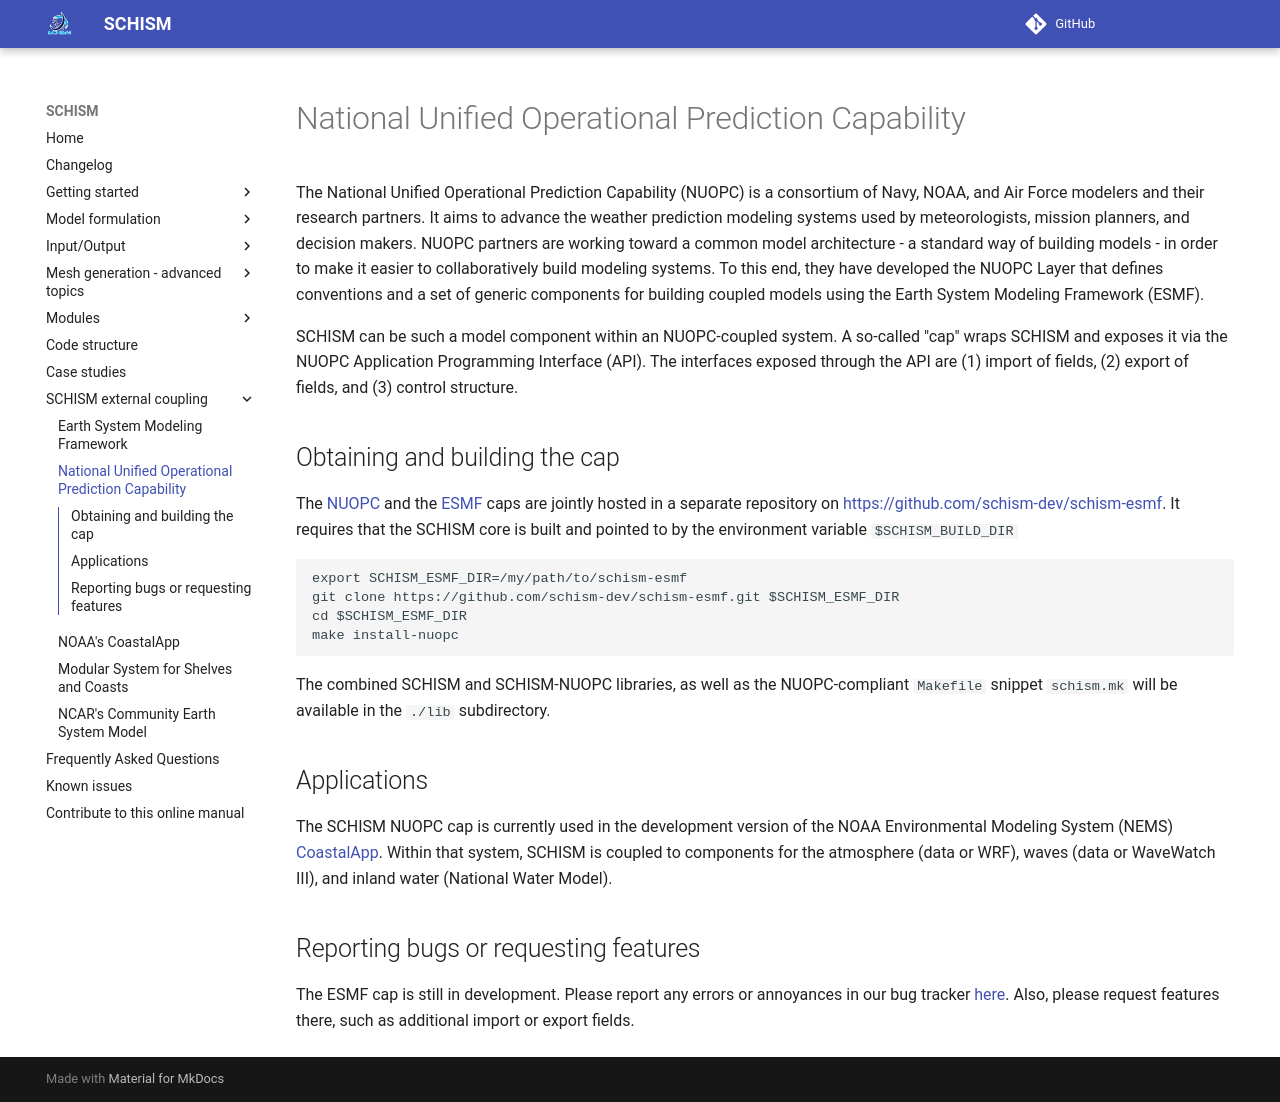

repository: schism-dev/schism · page: master/coupling/nuopc.html · generator: mkdocs

The National Unified Operational Prediction Capability (NUOPC) is a consortium of Navy, NOAA, and Air Force modelers and their research partners. It aims to advance the weather prediction modeling systems used by meteorologists, mission planners, and decision makers. NUOPC partners are working toward a common model architecture - a standard way of building models - in order to make it easier to collaboratively build modeling systems. To this end, they have developed the NUOPC Layer that defines conventions and a set of generic components for building coupled models using the Earth System Modeling Framework (ESMF).

SCHISM can be such a model component within an NUOPC-coupled system.  A so-called "cap" wraps SCHISM and exposes it via the NUOPC Application Programming Interface (API).  The interfaces exposed through the API are (1) import of fields, (2) export of fields, and (3) control structure.

## Obtaining and building the cap

The [NUOPC](nuopc.html) and the [ESMF](esmf.html) caps are jointly hosted in a separate repository on [https://github.com/schism-dev/schism-esmf](https://github.com/schism-dev/schism-esmf).  It requires that the SCHISM core is built and pointed to by the environment variable `$SCHISM_BUILD_DIR` 

```
export SCHISM_ESMF_DIR=/my/path/to/schism-esmf
git clone https://github.com/schism-dev/schism-esmf.git $SCHISM_ESMF_DIR
cd $SCHISM_ESMF_DIR
make install-nuopc
```
The combined SCHISM and SCHISM-NUOPC libraries, as well as the NUOPC-compliant `Makefile` snippet `schism.mk` will be available in the `./lib` subdirectory.  

## Applications

The SCHISM NUOPC cap is currently used in the development version of the NOAA Environmental Modeling System (NEMS) [CoastalApp](coastalapp.html).  Within that system, SCHISM is coupled to components for the atmosphere (data or WRF), waves (data or WaveWatch III), and inland water (National Water Model).

## Reporting bugs or requesting features

The ESMF cap is still in development.  Please report any errors or annoyances in our bug tracker [here](https://github.com/schism-dev/schism-esmf/issues). Also, please request features there, such as additional import or export fields.
